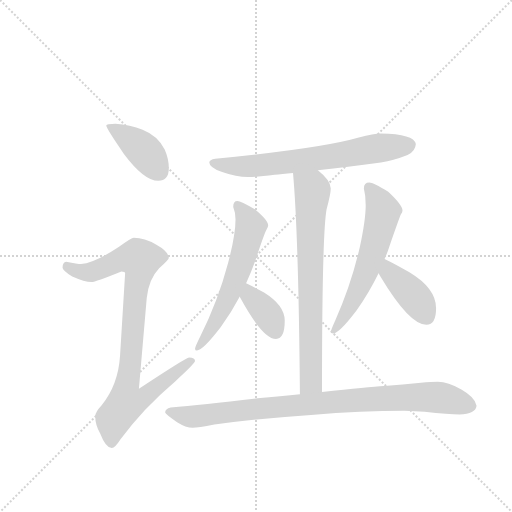
t = 0.00 s
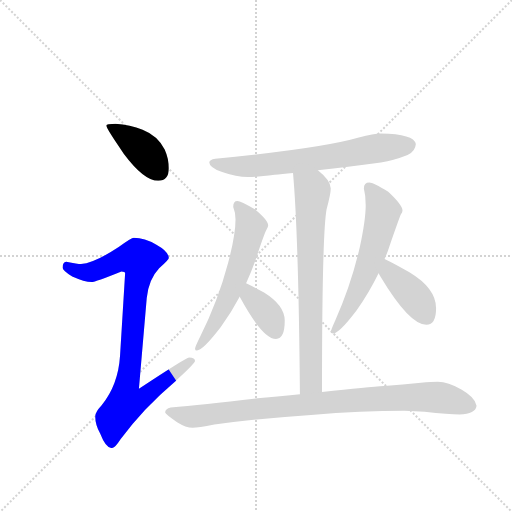
t = 1.37 s
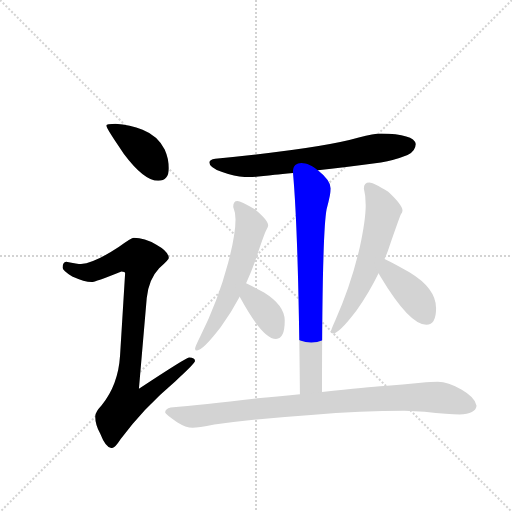
t = 2.73 s
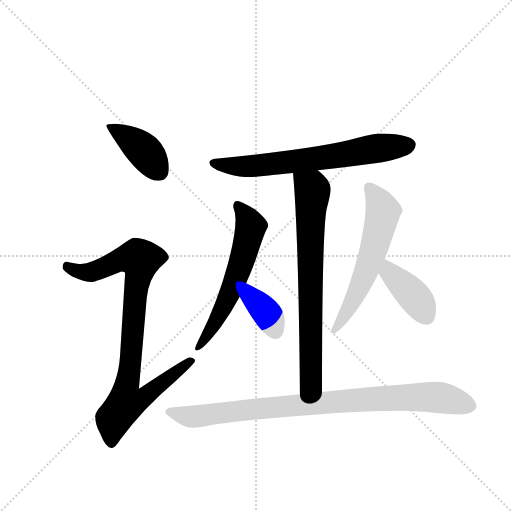
t = 4.10 s
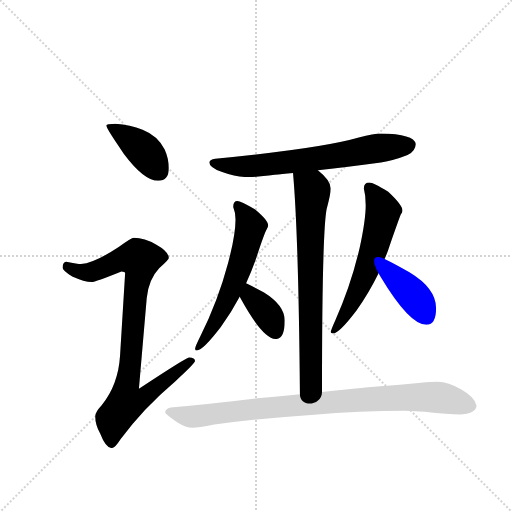
t = 5.47 s
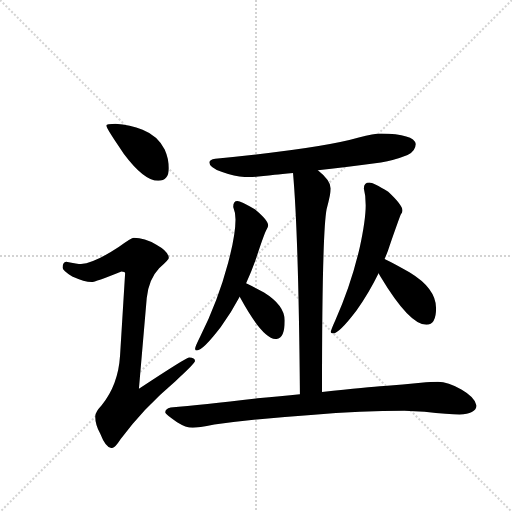
t = 6.84 s

The animated SVG that drew these frames (rendered in a browser with its animation timeline set to each time). Animation: 9 CSS @keyframes rules; one cycle of 6.84 s.

<svg version="1.1" viewBox="0 0 1024 1024" xmlns="http://www.w3.org/2000/svg">
  <g stroke="lightgray" stroke-dasharray="1,1" stroke-width="1" transform="scale(4, 4)">
    <line x1="0" y1="0" x2="256" y2="256"></line>
    <line x1="256" y1="0" x2="0" y2="256"></line>
    <line x1="128" y1="0" x2="128" y2="256"></line>
    <line x1="0" y1="128" x2="256" y2="128"></line>
  </g>
  <g transform="scale(0.92, -0.92) translate(60, -900)">
    <style type="text/css">
      
        @keyframes keyframes0 {
          from {
            stroke: blue;
            stroke-dashoffset: 407;
            stroke-width: 128;
          }
          57% {
            animation-timing-function: step-end;
            stroke: blue;
            stroke-dashoffset: 0;
            stroke-width: 128;
          }
          to {
            stroke: black;
            stroke-width: 1024;
          }
        }
        #make-me-a-hanzi-animation-0 {
          animation: keyframes0 0.5812174479166666s both;
          animation-delay: 0s;
          animation-timing-function: linear;
        }
      
        @keyframes keyframes1 {
          from {
            stroke: blue;
            stroke-dashoffset: 900;
            stroke-width: 128;
          }
          75% {
            animation-timing-function: step-end;
            stroke: blue;
            stroke-dashoffset: 0;
            stroke-width: 128;
          }
          to {
            stroke: black;
            stroke-width: 1024;
          }
        }
        #make-me-a-hanzi-animation-1 {
          animation: keyframes1 0.982421875s both;
          animation-delay: 0.5812174479166666s;
          animation-timing-function: linear;
        }
      
        @keyframes keyframes2 {
          from {
            stroke: blue;
            stroke-dashoffset: 686;
            stroke-width: 128;
          }
          69% {
            animation-timing-function: step-end;
            stroke: blue;
            stroke-dashoffset: 0;
            stroke-width: 128;
          }
          to {
            stroke: black;
            stroke-width: 1024;
          }
        }
        #make-me-a-hanzi-animation-2 {
          animation: keyframes2 0.8082682291666666s both;
          animation-delay: 1.5636393229166665s;
          animation-timing-function: linear;
        }
      
        @keyframes keyframes3 {
          from {
            stroke: blue;
            stroke-dashoffset: 746;
            stroke-width: 128;
          }
          71% {
            animation-timing-function: step-end;
            stroke: blue;
            stroke-dashoffset: 0;
            stroke-width: 128;
          }
          to {
            stroke: black;
            stroke-width: 1024;
          }
        }
        #make-me-a-hanzi-animation-3 {
          animation: keyframes3 0.8570963541666666s both;
          animation-delay: 2.371907552083333s;
          animation-timing-function: linear;
        }
      
        @keyframes keyframes4 {
          from {
            stroke: blue;
            stroke-dashoffset: 599;
            stroke-width: 128;
          }
          66% {
            animation-timing-function: step-end;
            stroke: blue;
            stroke-dashoffset: 0;
            stroke-width: 128;
          }
          to {
            stroke: black;
            stroke-width: 1024;
          }
        }
        #make-me-a-hanzi-animation-4 {
          animation: keyframes4 0.7374674479166666s both;
          animation-delay: 3.2290039062499996s;
          animation-timing-function: linear;
        }
      
        @keyframes keyframes5 {
          from {
            stroke: blue;
            stroke-dashoffset: 372;
            stroke-width: 128;
          }
          55% {
            animation-timing-function: step-end;
            stroke: blue;
            stroke-dashoffset: 0;
            stroke-width: 128;
          }
          to {
            stroke: black;
            stroke-width: 1024;
          }
        }
        #make-me-a-hanzi-animation-5 {
          animation: keyframes5 0.552734375s both;
          animation-delay: 3.966471354166666s;
          animation-timing-function: linear;
        }
      
        @keyframes keyframes6 {
          from {
            stroke: blue;
            stroke-dashoffset: 601;
            stroke-width: 128;
          }
          66% {
            animation-timing-function: step-end;
            stroke: blue;
            stroke-dashoffset: 0;
            stroke-width: 128;
          }
          to {
            stroke: black;
            stroke-width: 1024;
          }
        }
        #make-me-a-hanzi-animation-6 {
          animation: keyframes6 0.7390950520833334s both;
          animation-delay: 4.519205729166666s;
          animation-timing-function: linear;
        }
      
        @keyframes keyframes7 {
          from {
            stroke: blue;
            stroke-dashoffset: 403;
            stroke-width: 128;
          }
          57% {
            animation-timing-function: step-end;
            stroke: blue;
            stroke-dashoffset: 0;
            stroke-width: 128;
          }
          to {
            stroke: black;
            stroke-width: 1024;
          }
        }
        #make-me-a-hanzi-animation-7 {
          animation: keyframes7 0.5779622395833334s both;
          animation-delay: 5.258300781249999s;
          animation-timing-function: linear;
        }
      
        @keyframes keyframes8 {
          from {
            stroke: blue;
            stroke-dashoffset: 919;
            stroke-width: 128;
          }
          75% {
            animation-timing-function: step-end;
            stroke: blue;
            stroke-dashoffset: 0;
            stroke-width: 128;
          }
          to {
            stroke: black;
            stroke-width: 1024;
          }
        }
        #make-me-a-hanzi-animation-8 {
          animation: keyframes8 0.9978841145833334s both;
          animation-delay: 5.836263020833332s;
          animation-timing-function: linear;
        }
      
    </style>
    
      <path d="M 191 631 Q 171 631 171 627 Q 171 621 209 566 Q 253 507 284 507 Q 307 507 307 534 Q 307 555 298 575 Q 283 605 250 618 Q 223 629 191 631 Z" fill="lightgray"></path>
    
      <path d="M 231 383 Q 226 383 198 363 Q 145 328 116 326 Q 109 326 84 331 Q 76 330 76 318 Q 76 312 97 299 Q 124 287 139 287 Q 147 287 204 310 Q 212 310 212 306 L 201 127 Q 197 63 161 19 Q 147 4 147 -5 Q 147 -24 158 -43 Q 170 -74 183 -74 Q 190 -74 202 -55 Q 250 11 322 72 Q 364 110 364 115 Q 364 123 351 123 Q 345 123 242 55 L 259 252 Q 263 293 286 317 Q 307 335 307 339 Q 307 353 280 368 Q 254 383 231 383 Z" fill="lightgray"></path>
    
      <path d="M 768 610 Q 753 610 720 601 Q 637 577 408 555 Q 395 553 395 547 Q 395 536 423 526 Q 454 515 479 515 Q 501 515 537 520 Q 552 522 577 524 L 631 530 Q 686 536 768 547 Q 796 551 826 563 Q 843 571 844 587 Q 840 609 768 610 Z" fill="lightgray"></path>
    
      <path d="M 577 524 Q 589 389 592 43 C 592 13 640 18 640 48 Q 640 392 650 445 Q 659 478 659 490 Q 659 508 631 530 C 608 550 575 554 577 524 Z" fill="lightgray"></path>
    
      <path d="M 456 463 Q 447 463 447 450 Q 452 438 452 423 Q 452 389 436 329 Q 414 246 375 168 Q 364 146 364 142 Q 364 138 368 138 Q 381 138 420 189 Q 443 221 461 255 L 475 284 Q 486 308 495 333 Q 514 391 519 400 Q 523 407 523 410 Q 523 421 494 445 Q 463 463 456 463 Z" fill="lightgray"></path>
    
      <path d="M 461 255 L 462 253 Q 511 163 540 163 Q 559 163 559 203 Q 559 236 514 264 Q 492 276 475 284 C 448 297 447 282 461 255 Z" fill="lightgray"></path>
    
      <path d="M 743 503 Q 731 503 731 490 Q 735 475 735 454 Q 735 422 722 362 Q 703 280 669 204 Q 659 182 659 178 Q 659 175 664 175 Q 677 175 715 225 Q 742 263 763 306 L 776 337 Q 782 350 787 366 Q 807 423 811 433 Q 815 439 815 442 Q 815 454 784 483 Q 751 503 743 503 Z" fill="lightgray"></path>
    
      <path d="M 763 306 Q 764 304 767 299 Q 830 194 867 194 Q 888 194 888 230 Q 888 273 830 308 Q 799 326 776 337 C 749 350 748 332 763 306 Z" fill="lightgray"></path>
    
      <path d="M 592 43 Q 551 39 500 34 Q 379 20 311 14 Q 299 11 299 3 Q 300 -1 325 -18 Q 344 -30 359 -30 Q 370 -30 406 -23 Q 500 -10 616 -2 Q 727 7 819 7 L 863 5 Q 916 -1 939 -1 Q 974 0 976 18 Q 973 36 943 53 Q 914 70 892 70 Q 878 70 855 68 Q 816 64 775 61 Q 742 59 640 48 L 592 43 Z" fill="lightgray"></path>
    
    
      <clipPath id="make-me-a-hanzi-clip-0">
        <path d="M 191 631 Q 171 631 171 627 Q 171 621 209 566 Q 253 507 284 507 Q 307 507 307 534 Q 307 555 298 575 Q 283 605 250 618 Q 223 629 191 631 Z"></path>
      </clipPath>
      <path clip-path="url(#make-me-a-hanzi-clip-0)" d="M 175 626 L 241 583 L 286 527" fill="none" id="make-me-a-hanzi-animation-0" stroke-dasharray="279 558" stroke-linecap="round"></path>
    
      <clipPath id="make-me-a-hanzi-clip-1">
        <path d="M 231 383 Q 226 383 198 363 Q 145 328 116 326 Q 109 326 84 331 Q 76 330 76 318 Q 76 312 97 299 Q 124 287 139 287 Q 147 287 204 310 Q 212 310 212 306 L 201 127 Q 197 63 161 19 Q 147 4 147 -5 Q 147 -24 158 -43 Q 170 -74 183 -74 Q 190 -74 202 -55 Q 250 11 322 72 Q 364 110 364 115 Q 364 123 351 123 Q 345 123 242 55 L 259 252 Q 263 293 286 317 Q 307 335 307 339 Q 307 353 280 368 Q 254 383 231 383 Z"></path>
      </clipPath>
      <path clip-path="url(#make-me-a-hanzi-clip-1)" d="M 87 320 L 111 309 L 138 309 L 203 337 L 244 336 L 216 65 L 253 62 L 263 47 L 237 28 L 214 24 L 195 -1 L 184 -22 L 182 -63" fill="none" id="make-me-a-hanzi-animation-1" stroke-dasharray="772 1544" stroke-linecap="round"></path>
    
      <clipPath id="make-me-a-hanzi-clip-2">
        <path d="M 768 610 Q 753 610 720 601 Q 637 577 408 555 Q 395 553 395 547 Q 395 536 423 526 Q 454 515 479 515 Q 501 515 537 520 Q 552 522 577 524 L 631 530 Q 686 536 768 547 Q 796 551 826 563 Q 843 571 844 587 Q 840 609 768 610 Z"></path>
      </clipPath>
      <path clip-path="url(#make-me-a-hanzi-clip-2)" d="M 404 547 L 436 539 L 496 539 L 830 584" fill="none" id="make-me-a-hanzi-animation-2" stroke-dasharray="558 1116" stroke-linecap="round"></path>
    
      <clipPath id="make-me-a-hanzi-clip-3">
        <path d="M 577 524 Q 589 389 592 43 C 592 13 640 18 640 48 Q 640 392 650 445 Q 659 478 659 490 Q 659 508 631 530 C 608 550 575 554 577 524 Z"></path>
      </clipPath>
      <path clip-path="url(#make-me-a-hanzi-clip-3)" d="M 584 520 L 619 487 L 614 382 L 618 88 L 616 70 L 597 54" fill="none" id="make-me-a-hanzi-animation-3" stroke-dasharray="618 1236" stroke-linecap="round"></path>
    
      <clipPath id="make-me-a-hanzi-clip-4">
        <path d="M 456 463 Q 447 463 447 450 Q 452 438 452 423 Q 452 389 436 329 Q 414 246 375 168 Q 364 146 364 142 Q 364 138 368 138 Q 381 138 420 189 Q 443 221 461 255 L 475 284 Q 486 308 495 333 Q 514 391 519 400 Q 523 407 523 410 Q 523 421 494 445 Q 463 463 456 463 Z"></path>
      </clipPath>
      <path clip-path="url(#make-me-a-hanzi-clip-4)" d="M 457 453 L 485 408 L 467 336 L 419 218 L 370 144" fill="none" id="make-me-a-hanzi-animation-4" stroke-dasharray="471 942" stroke-linecap="round"></path>
    
      <clipPath id="make-me-a-hanzi-clip-5">
        <path d="M 461 255 L 462 253 Q 511 163 540 163 Q 559 163 559 203 Q 559 236 514 264 Q 492 276 475 284 C 448 297 447 282 461 255 Z"></path>
      </clipPath>
      <path clip-path="url(#make-me-a-hanzi-clip-5)" d="M 479 276 L 486 252 L 522 216 L 539 180" fill="none" id="make-me-a-hanzi-animation-5" stroke-dasharray="244 488" stroke-linecap="round"></path>
    
      <clipPath id="make-me-a-hanzi-clip-6">
        <path d="M 743 503 Q 731 503 731 490 Q 735 475 735 454 Q 735 422 722 362 Q 703 280 669 204 Q 659 182 659 178 Q 659 175 664 175 Q 677 175 715 225 Q 742 263 763 306 L 776 337 Q 782 350 787 366 Q 807 423 811 433 Q 815 439 815 442 Q 815 454 784 483 Q 751 503 743 503 Z"></path>
      </clipPath>
      <path clip-path="url(#make-me-a-hanzi-clip-6)" d="M 742 492 L 762 467 L 773 440 L 766 407 L 725 282 L 697 224 L 664 181" fill="none" id="make-me-a-hanzi-animation-6" stroke-dasharray="473 946" stroke-linecap="round"></path>
    
      <clipPath id="make-me-a-hanzi-clip-7">
        <path d="M 763 306 Q 764 304 767 299 Q 830 194 867 194 Q 888 194 888 230 Q 888 273 830 308 Q 799 326 776 337 C 749 350 748 332 763 306 Z"></path>
      </clipPath>
      <path clip-path="url(#make-me-a-hanzi-clip-7)" d="M 780 329 L 787 307 L 845 250 L 867 213" fill="none" id="make-me-a-hanzi-animation-7" stroke-dasharray="275 550" stroke-linecap="round"></path>
    
      <clipPath id="make-me-a-hanzi-clip-8">
        <path d="M 592 43 Q 551 39 500 34 Q 379 20 311 14 Q 299 11 299 3 Q 300 -1 325 -18 Q 344 -30 359 -30 Q 370 -30 406 -23 Q 500 -10 616 -2 Q 727 7 819 7 L 863 5 Q 916 -1 939 -1 Q 974 0 976 18 Q 973 36 943 53 Q 914 70 892 70 Q 878 70 855 68 Q 816 64 775 61 Q 742 59 640 48 L 592 43 Z"></path>
      </clipPath>
      <path clip-path="url(#make-me-a-hanzi-clip-8)" d="M 305 4 L 362 -6 L 653 26 L 852 37 L 901 35 L 963 18" fill="none" id="make-me-a-hanzi-animation-8" stroke-dasharray="791 1582" stroke-linecap="round"></path>
    
  </g>
</svg>
